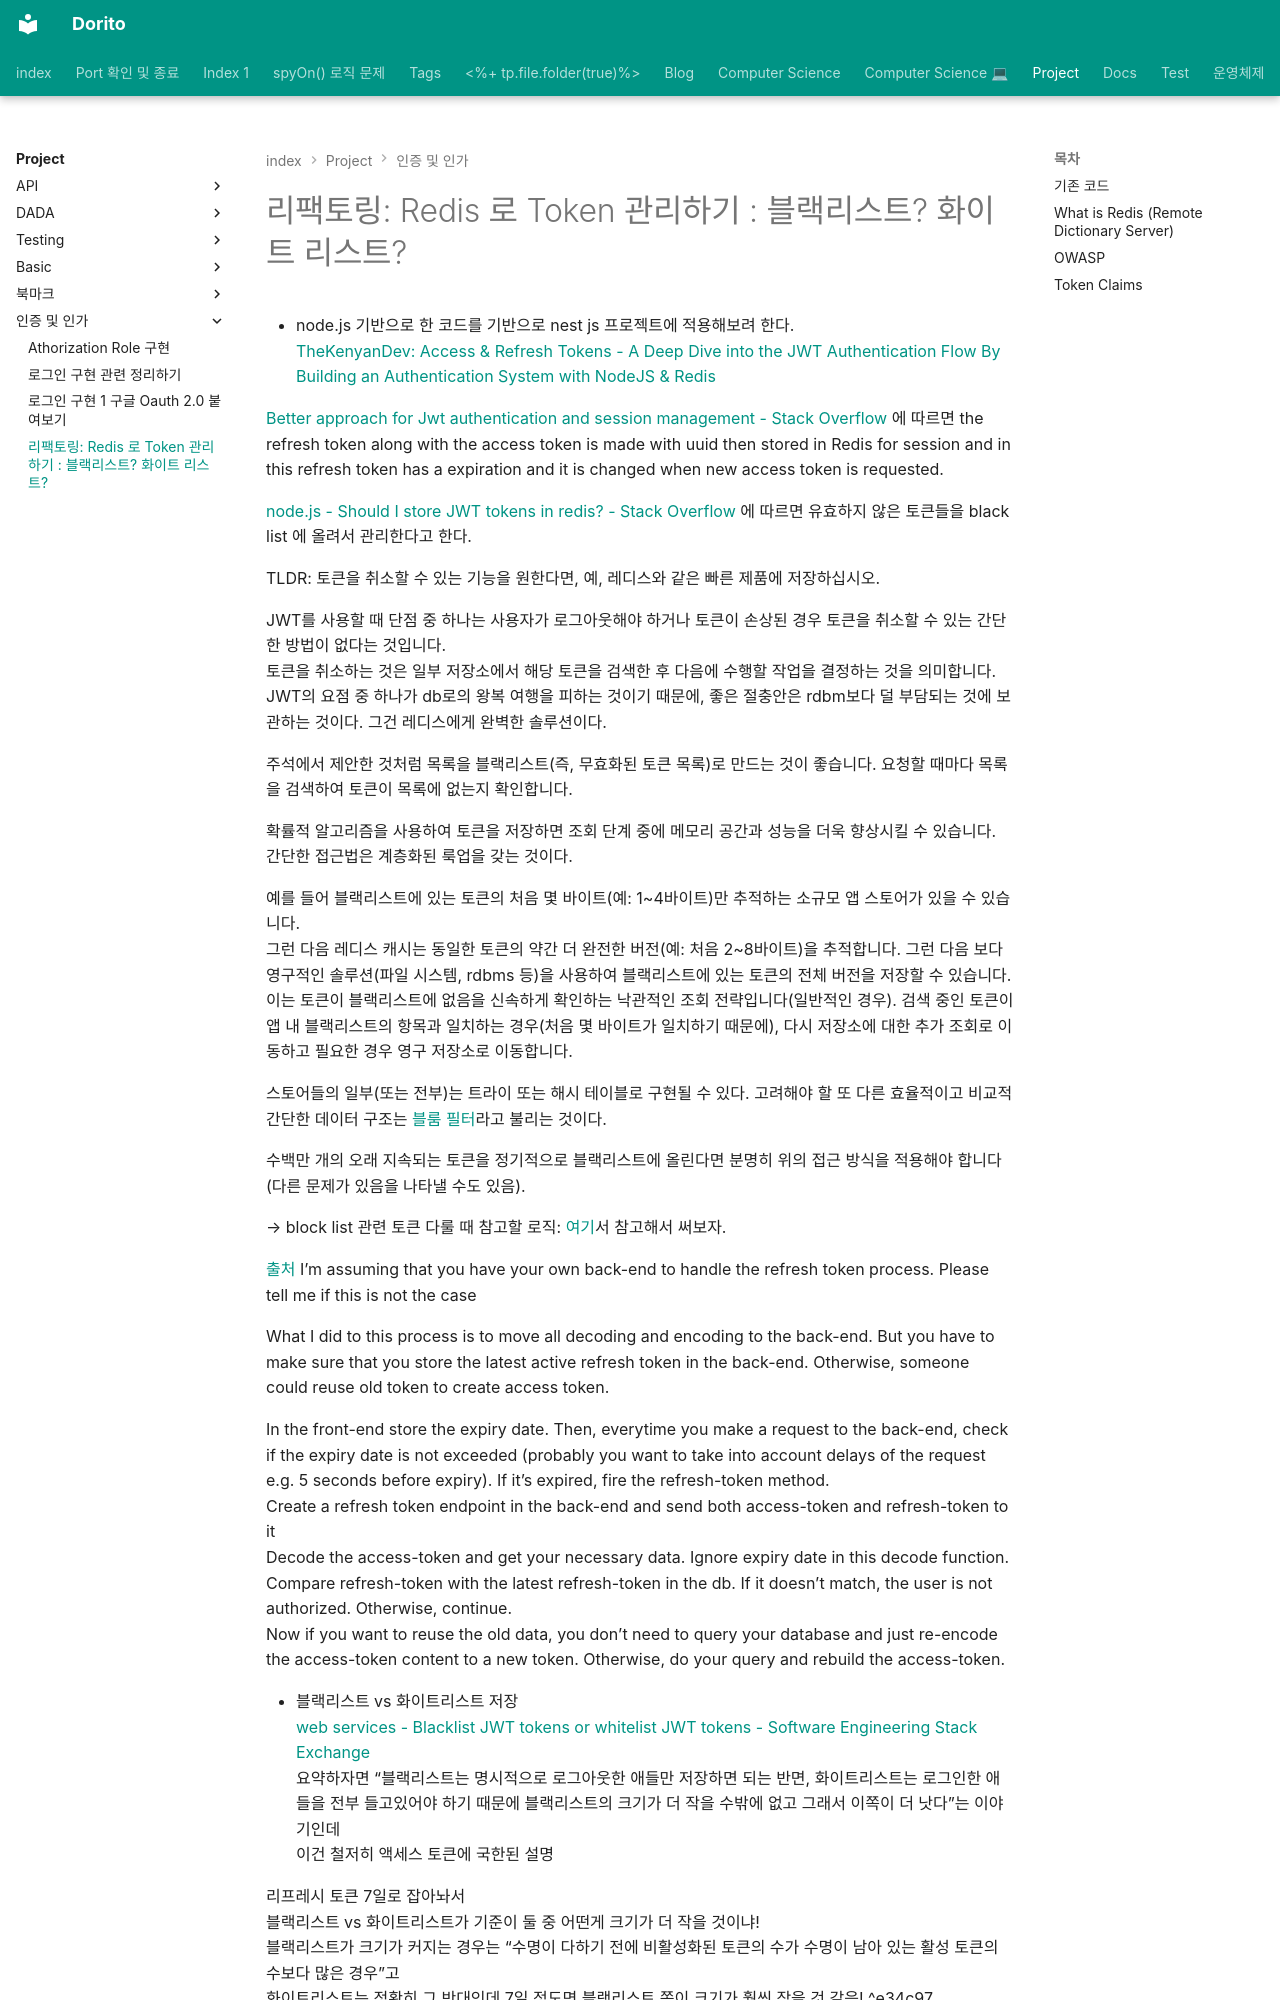

repository: baksohyeon/publish-blog · page: Project/인증 및 인가/로그인 리팩토링 - Redis 사용한 토큰 관리/index.html · generator: mkdocs

---
category: Project/인증 및 인가
share: true
---
  
# 리팩토링: Redis 로 Token 관리하기 : 블랙리스트? 화이트 리스트?  
  
- node.js 기반으로 한 코드를 기반으로 nest js 프로젝트에 적용해보려 한다.  
  [TheKenyanDev: Access & Refresh Tokens - A Deep Dive into the JWT Authentication Flow By Building an Authentication System with NodeJS & Redis](https://thekenyandev.com/blog/jwt-access-&-refresh-tokens-building-a-somewhat-stateless-jwt-authentication-system-with-nodejs-redis-and-react-part-one-server/)  
  
[Better approach for Jwt authentication and session management - Stack Overflow](https://stackoverflow.com/questions/71201282/better-approach-for-jwt-authentication-and-session-management) 에 따르면 the refresh token along with the access token is made with uuid then stored in Redis for session and in this refresh token has a expiration and it is changed when new access token is requested.  
  
  
[node.js - Should I store JWT tokens in redis? - Stack Overflow](https://stackoverflow.com/questions/44890564/should-i-store-jwt-tokens-in-redis) 에 따르면 유효하지 않은 토큰들을 black list 에 올려서 관리한다고 한다.  
  
TLDR: 토큰을 취소할 수 있는 기능을 원한다면, 예, 레디스와 같은 빠른 제품에 저장하십시오.  
  
JWT를 사용할 때 단점 중 하나는 사용자가 로그아웃해야 하거나 토큰이 손상된 경우 토큰을 취소할 수 있는 간단한 방법이 없다는 것입니다.  
토큰을 취소하는 것은 일부 저장소에서 해당 토큰을 검색한 후 다음에 수행할 작업을 결정하는 것을 의미합니다.   
JWT의 요점 중 하나가 db로의 왕복 여행을 피하는 것이기 때문에, 좋은 절충안은 rdbm보다 덜 부담되는 것에 보관하는 것이다. 그건 레디스에게 완벽한 솔루션이다.  
  
주석에서 제안한 것처럼 목록을 블랙리스트(즉, 무효화된 토큰 목록)로 만드는 것이 좋습니다. 요청할 때마다 목록을 검색하여 토큰이 목록에 없는지 확인합니다.   
  
확률적 알고리즘을 사용하여 토큰을 저장하면 조회 단계 중에 메모리 공간과 성능을 더욱 향상시킬 수 있습니다. 간단한 접근법은 계층화된 룩업을 갖는 것이다.  
  
예를 들어 블랙리스트에 있는 토큰의 처음 몇 바이트(예: 1~4바이트)만 추적하는 소규모 앱 스토어가 있을 수 있습니다.   
그런 다음 레디스 캐시는 동일한 토큰의 약간 더 완전한 버전(예: 처음 2~8바이트)을 추적합니다. 그런 다음 보다 영구적인 솔루션(파일 시스템, rdbms 등)을 사용하여 블랙리스트에 있는 토큰의 전체 버전을 저장할 수 있습니다.   
이는 토큰이 블랙리스트에 없음을 신속하게 확인하는 낙관적인 조회 전략입니다(일반적인 경우). 검색 중인 토큰이 앱 내 블랙리스트의 항목과 일치하는 경우(처음 몇 바이트가 일치하기 때문에), 다시 저장소에 대한 추가 조회로 이동하고 필요한 경우 영구 저장소로 이동합니다.   
  
스토어들의 일부(또는 전부)는 트라이 또는 해시 테이블로 구현될 수 있다. 고려해야 할 또 다른 효율적이고 비교적 간단한 데이터 구조는 [블룸 필터](https://en.wikipedia.org/wiki/Bloom_filter)라고 불리는 것이다.  
  
수백만 개의 오래 지속되는 토큰을 정기적으로 블랙리스트에 올린다면 분명히 위의 접근 방식을 적용해야 합니다(다른 문제가 있음을 나타낼 수도 있음).  
  
→ block list 관련 토큰 다룰 때 참고할 로직: [여기](https://flask-jwt-extended.readthedocs.io/en/latest/blocklist_and_token_revoking/)서 참고해서 써보자.  
  
  
[출처](https://stackoverflow.com/questions/52617942/how-to-use-a-jwt-refresh-token-to-generate-a-new-access-token) I'm assuming that you have your own back-end to handle the refresh token process. Please tell me if this is not the case  
  
What I did to this process is to move all decoding and encoding to the back-end. But you have to make sure that you store the latest active refresh token in the back-end. Otherwise, someone could reuse old token to create access token.  
  
In the front-end store the expiry date. Then, everytime you make a request to the back-end, check if the expiry date is not exceeded (probably you want to take into account delays of the request e.g. 5 seconds before expiry). If it's
